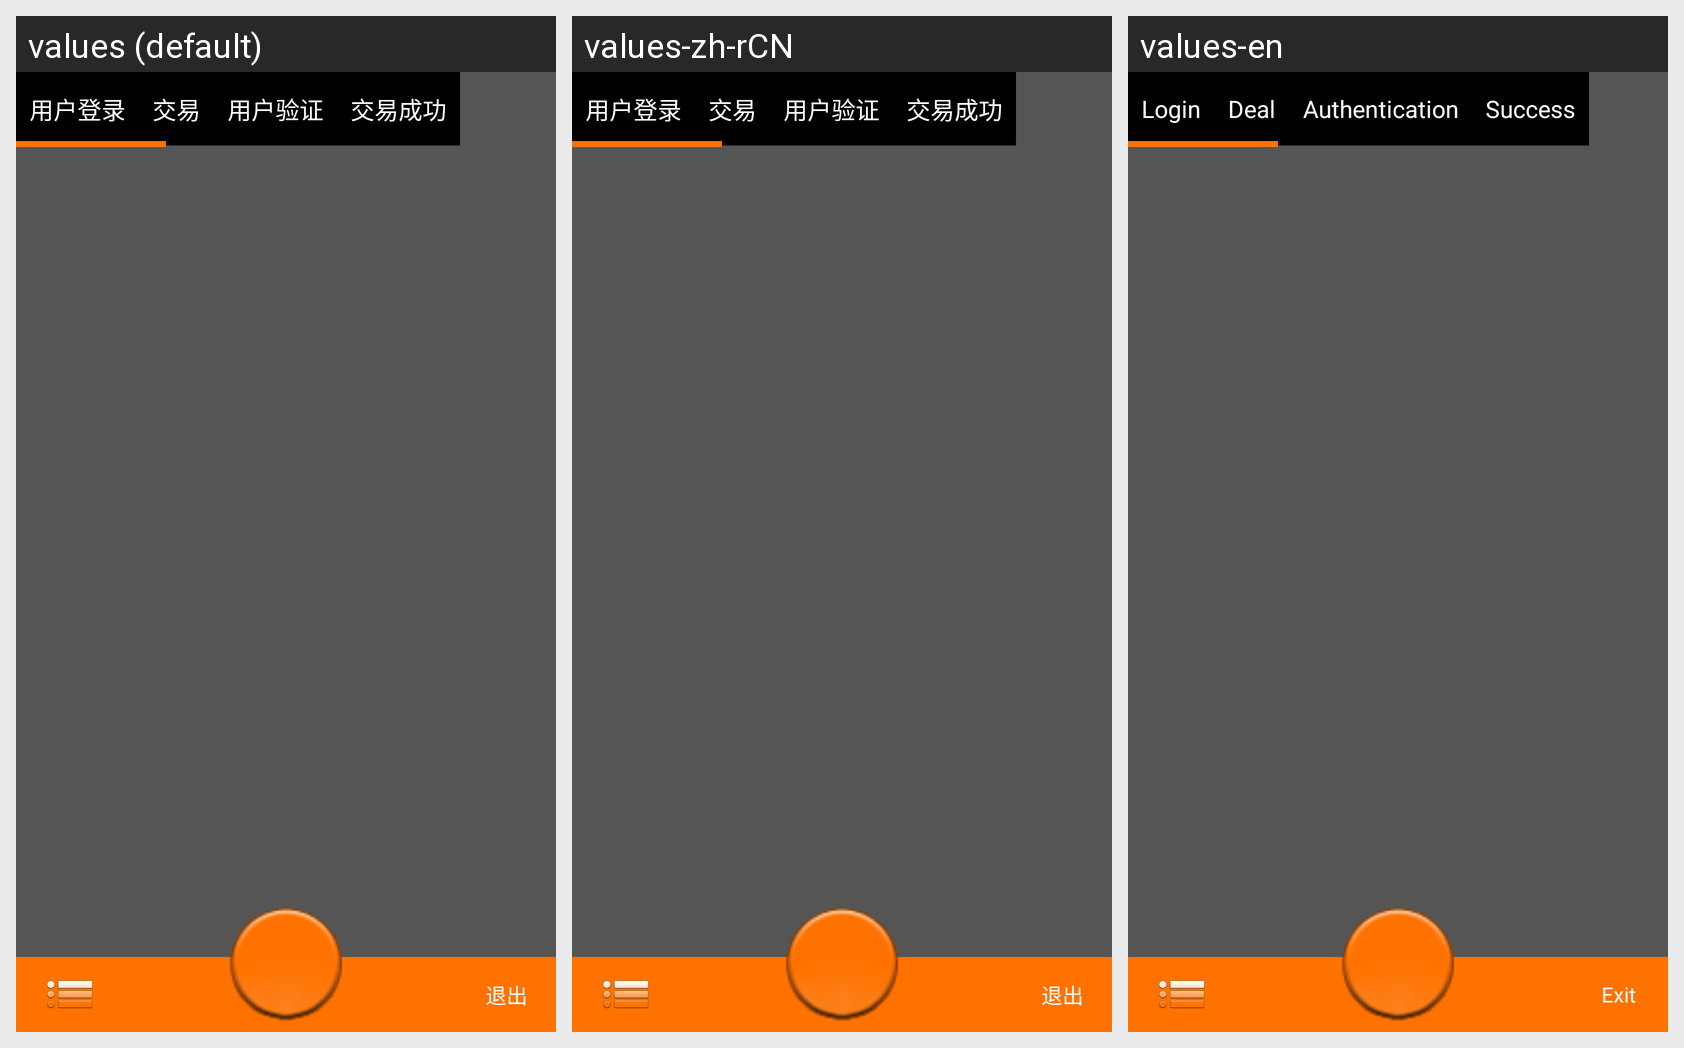

Translations of the strings shown on this Android screen, per locale in the grid:
Android screen res/layout/main.xml rendered under 3 locales, left to right: values (default), values-zh-rCN, values-en. Device: Nexus 5 (rendered at 1080×1920; each locale shown at half size, 540×960, under a caption strip naming it); theme android:Theme.NoTitleBar.
Strings drawn on this screen, with the default value and each locale's value (text and hints the layout hard-codes, and strings that could not be matched under every locale, appear in the picture but are not listed):

login
  values: 用户登录
  values-zh-rCN: 用户登录
  values-en: Login

trade_detail
  values: 交易
  values-zh-rCN: 交易
  values-en: Deal

user_verify
  values: 用户验证
  values-zh-rCN: 用户验证
  values-en: Authentication

trade_sucess
  values: 交易成功
  values-zh-rCN: 交易成功
  values-en: Success

exit
  values: 退出
  values-zh-rCN: 退出
  values-en: Exit
